Labelled photos from "cropped", an image-classification folder in abishekdp/Brain-Tumour-detection-using-Transfer-learning-techniques. The possible labels are: neurocytoma, schwannoma.

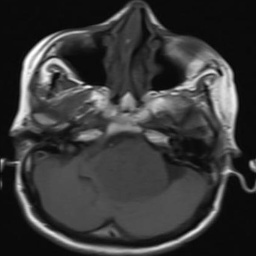
Label: schwannoma

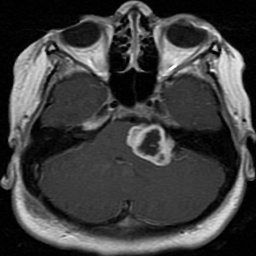
Label: schwannoma

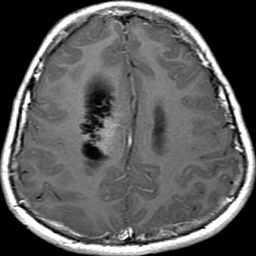
Label: neurocytoma

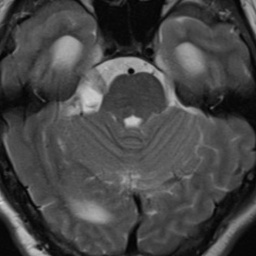
Label: schwannoma

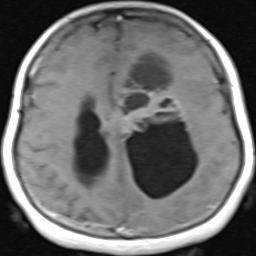
Label: neurocytoma

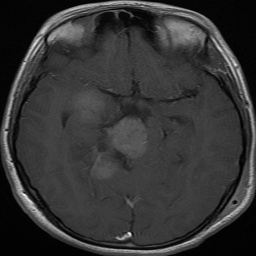
Label: schwannoma
